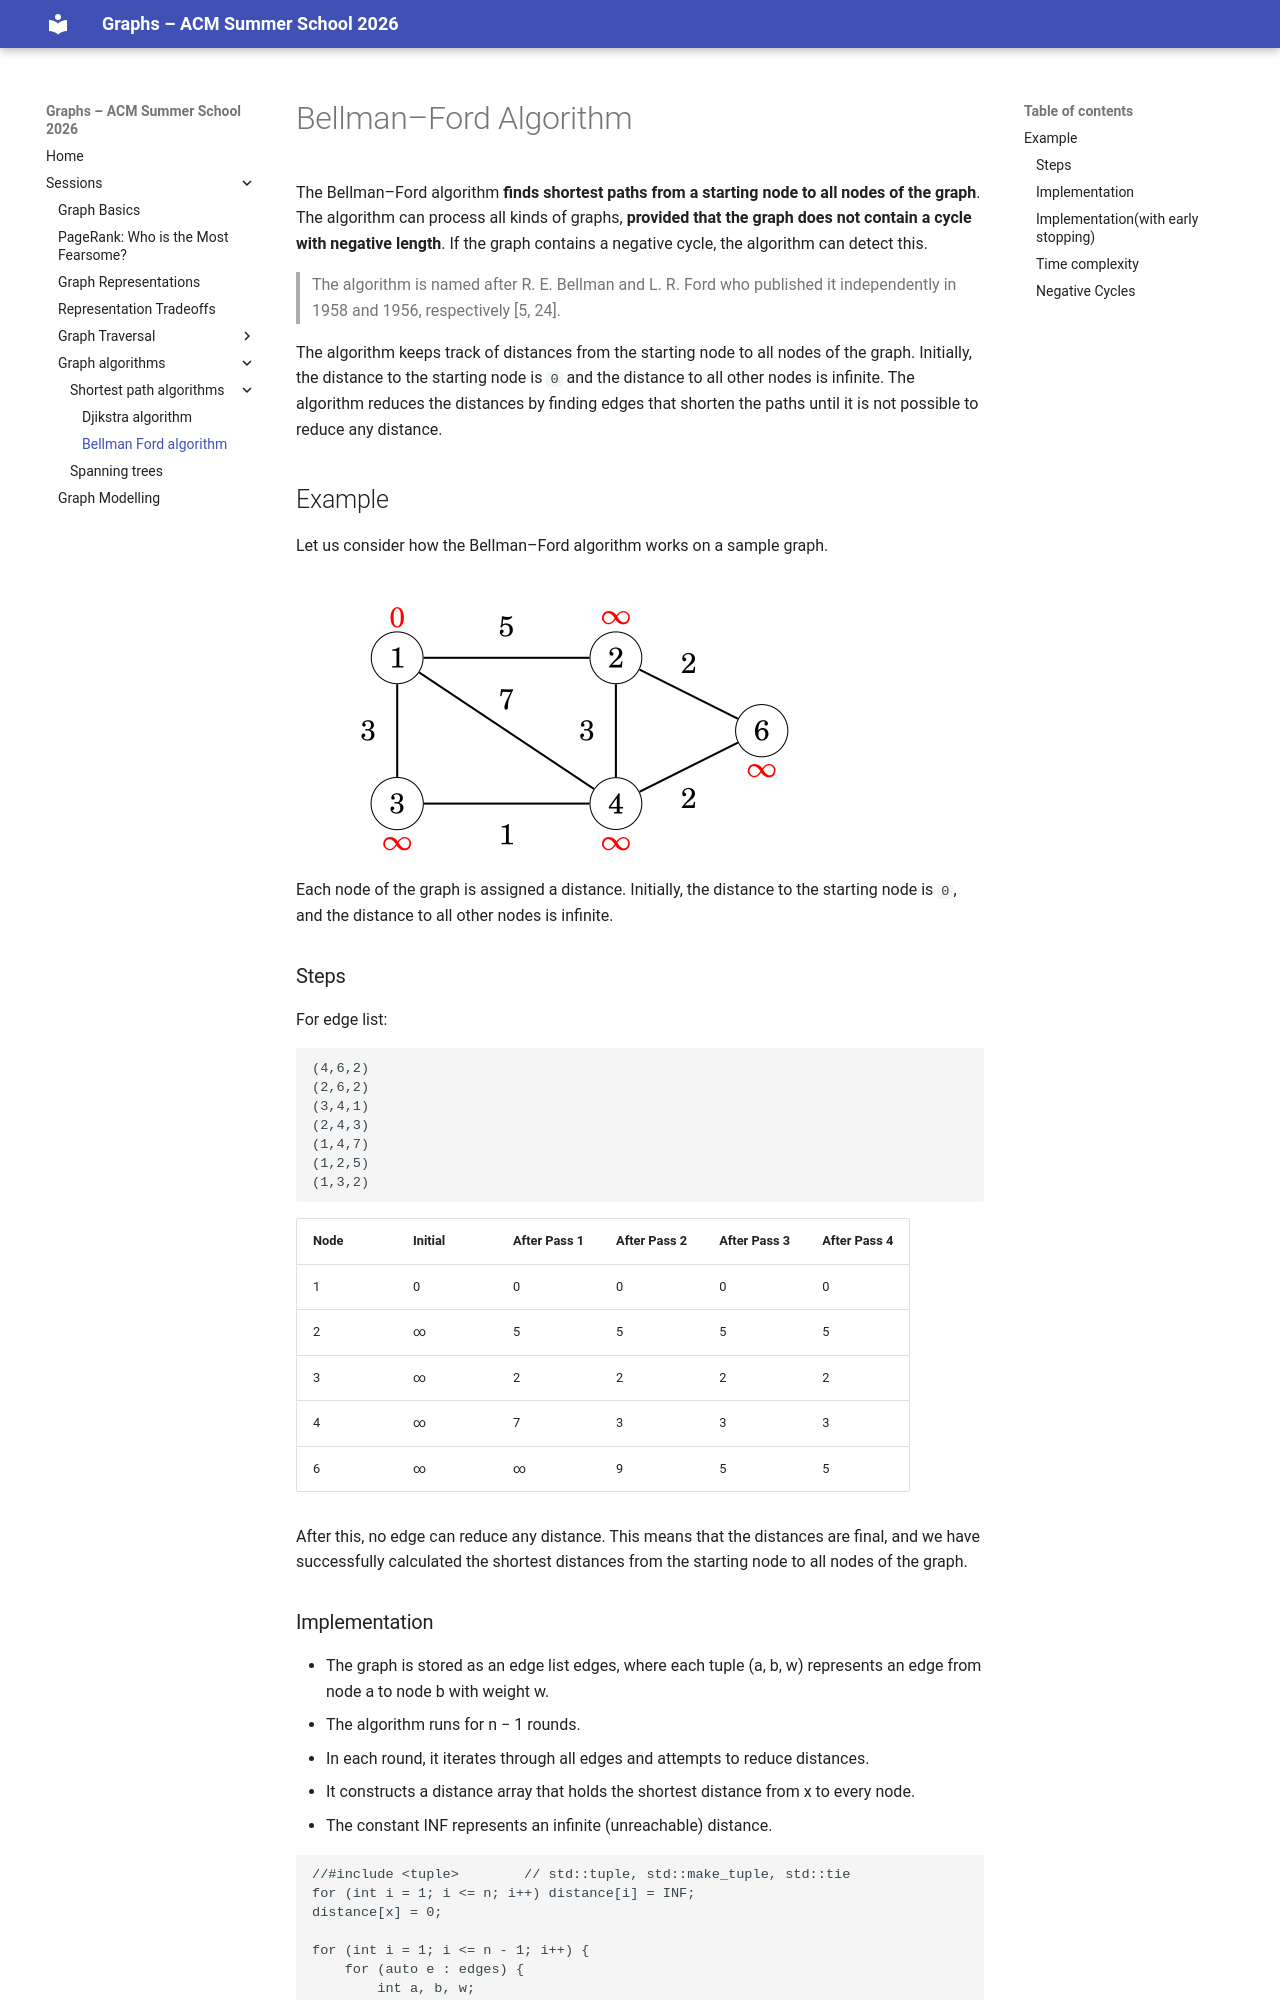

repository: Ankush-Chander/Tech-Talks · page: sessions/bellford/index.html · generator: mkdocs

# Bellman–Ford Algorithm

The Bellman–Ford algorithm **finds shortest paths from a starting node to all nodes of the graph**. The algorithm can process all kinds of graphs, **provided that the graph does not contain a cycle with negative length**. If the graph contains a negative cycle, the algorithm can detect this.

> The algorithm is named after R. E. Bellman and L. R. Ford who published it independently in 1958 and 1956, respectively [5, 24].

The algorithm keeps track of distances from the starting node to all nodes of the graph. Initially, the distance to the starting node is `0` and the distance to all other nodes is infinite. The algorithm reduces the distances by finding edges that shorten the paths until it is not possible to reduce any distance.

## Example

Let us consider how the Bellman–Ford algorithm works on a sample graph.

![](../images/bellman_graph_example.png)  
Each node of the graph is assigned a distance. Initially, the distance to the starting node is `0`, and the distance to all other nodes is infinite.

### Steps

For edge list:

```
(4,6,2)
(2,6,2)
(3,4,1)
(2,4,3)
(1,4,7)
(1,2,5)
(1,3,2)
```

| Node | Initial | After Pass 1 | After Pass 2 | After Pass 3 | After Pass 4 |
| ---- | ------- | ------------ | ------------ | ------------ | ------------ |
| 1    | 0       | 0            | 0            | 0            | 0            |
| 2    | ∞       | 5            | 5            | 5            | 5            |
| 3    | ∞       | 2            | 2            | 2            | 2            |
| 4    | ∞       | 7            | 3            | 3            | 3            |
| 6    | ∞       | ∞            | 9            | 5            | 5            |

After this, no edge can reduce any distance. This means that the distances are final, and we have successfully calculated the shortest distances from the starting node to all nodes of the graph.
